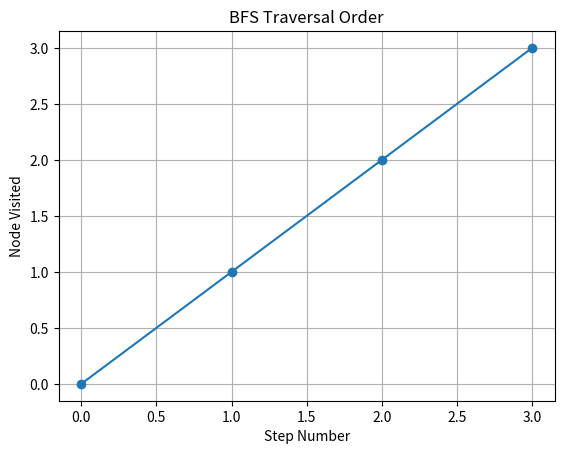

The matplotlib source for this figure:
from collections import deque
import matplotlib.pyplot as plt

# Graph definition
graph = {
    0: [1, 2],
    1: [3],
    2: [3],
    3: []
}

# BFS function
def bfs(graph, start):
    visited = set()
    queue = deque([start])
    visited.add(start)

    traversal_order = []   # to store BFS order

    print("BFS Traversal starting from node", start, ":")

    while queue:
        node = queue.popleft()
        print(node, end=" ")
        traversal_order.append(node)

        for neighbor in graph.get(node, []):
            if neighbor not in visited:
                visited.add(neighbor)
                queue.append(neighbor)

    print()  # new line
    return traversal_order

# Start node
start_node = 0

# Run BFS
order = bfs(graph, start_node)

# ------------------ Matplotlib Plot ------------------
plt.plot(range(len(order)), order, marker='o')
plt.xlabel("Step Number")
plt.ylabel("Node Visited")
plt.title("BFS Traversal Order")
plt.grid(True)
plt.show()
